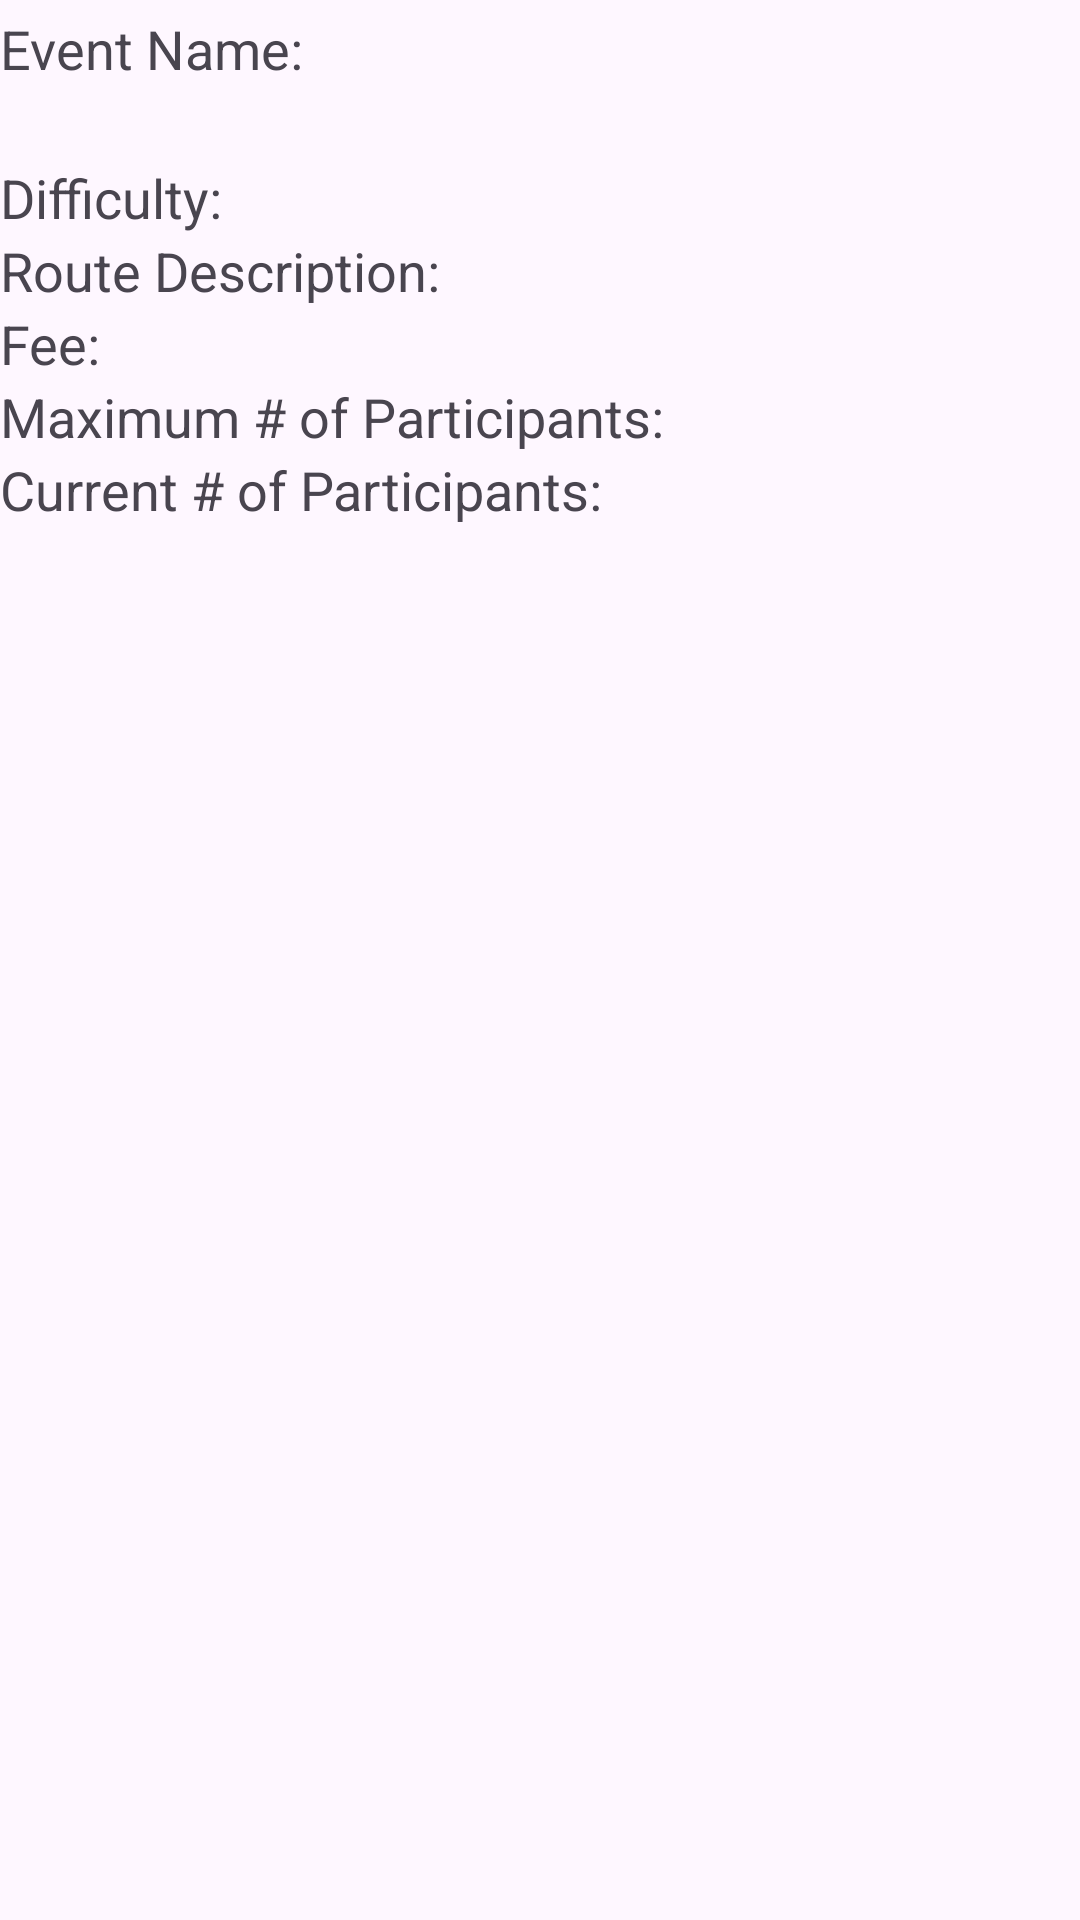

This screen was rendered from an Android layout file. Write that file and the resources it references.
<!-- AndroidManifest.xml: application theme Theme.CyclingClub -->
<!-- res/layout/club_event_list.xml -->
<?xml version="1.0" encoding="utf-8"?>
<androidx.constraintlayout.widget.ConstraintLayout xmlns:android="http://schemas.android.com/apk/res/android"
    android:layout_width="match_parent"
    android:layout_height="match_parent">

    <LinearLayout
        android:layout_width="match_parent"
        android:layout_height="match_parent"
        android:orientation="vertical">

        <LinearLayout
            android:layout_width="match_parent"
            android:layout_height="wrap_content"
            android:orientation="horizontal">

            <TextView
                android:id="@+id/textView36"
                android:layout_width="wrap_content"
                android:layout_height="wrap_content"
                android:text="Event Name: "
                android:textSize="18sp" />

            <TextView
                android:id="@+id/eventName"
                android:layout_width="match_parent"
                android:layout_height="wrap_content"
                android:text=""
                android:textAppearance="@style/Base.TextAppearance.AppCompat.Large" />

        </LinearLayout>

        <LinearLayout
            android:layout_width="match_parent"
            android:layout_height="wrap_content"
            android:orientation="horizontal">

            <TextView
                android:id="@+id/empty"
                android:layout_width="match_parent"
                android:layout_height="wrap_content"
                android:text=""
                android:textAppearance="@style/Base.TextAppearance.AppCompat.Medium" />
        </LinearLayout>

        <LinearLayout
            android:layout_width="match_parent"
            android:layout_height="wrap_content"
            android:orientation="horizontal">

            <TextView
                android:id="@+id/textView45"
                android:layout_width="wrap_content"
                android:layout_height="wrap_content"
                android:text="Difficulty: "
                android:textSize="18sp" />

            <TextView
                android:id="@+id/diff"
                android:layout_width="match_parent"
                android:layout_height="wrap_content"
                android:text=""
                android:textAppearance="@style/Base.TextAppearance.AppCompat.Medium" />
        </LinearLayout>

        <LinearLayout
            android:layout_width="match_parent"
            android:layout_height="wrap_content"
            android:orientation="horizontal">

            <TextView
                android:id="@+id/textView46"
                android:layout_width="wrap_content"
                android:layout_height="wrap_content"
                android:text="Route Description: "
                android:textSize="18sp" />

            <TextView
                android:id="@+id/route"
                android:layout_width="match_parent"
                android:layout_height="wrap_content"
                android:text=""
                android:textAppearance="@style/Base.TextAppearance.AppCompat.Medium" />
        </LinearLayout>

        <LinearLayout
            android:layout_width="match_parent"
            android:layout_height="wrap_content"
            android:orientation="horizontal">

            <TextView
                android:id="@+id/textView47"
                android:layout_width="wrap_content"
                android:layout_height="wrap_content"
                android:text="Fee: "
                android:textSize="18sp" />

            <TextView
                android:id="@+id/fee"
                android:layout_width="match_parent"
                android:layout_height="wrap_content"
                android:text=""
                android:textAppearance="@style/Base.TextAppearance.AppCompat.Medium" />
        </LinearLayout>

        <LinearLayout
            android:layout_width="match_parent"
            android:layout_height="wrap_content"
            android:orientation="horizontal">

            <TextView
                android:id="@+id/textView48"
                android:layout_width="wrap_content"
                android:layout_height="wrap_content"
                android:text="Maximum # of Participants: "
                android:textSize="18sp" />

            <TextView
                android:id="@+id/maxNumParticipants"
                android:layout_width="match_parent"
                android:layout_height="wrap_content"
                android:text=""
                android:textAppearance="@style/Base.TextAppearance.AppCompat.Medium" />
        </LinearLayout>

        <LinearLayout
            android:layout_width="match_parent"
            android:layout_height="wrap_content"
            android:orientation="horizontal">

            <TextView
                android:id="@+id/textView49"
                android:layout_width="wrap_content"
                android:layout_height="wrap_content"
                android:text="Current # of Participants: "
                android:textSize="18sp" />

            <TextView
                android:id="@+id/numParticipants"
                android:layout_width="match_parent"
                android:layout_height="wrap_content"
                android:text=""
                android:textAppearance="@style/Base.TextAppearance.AppCompat.Medium" />
        </LinearLayout>

    </LinearLayout>
</androidx.constraintlayout.widget.ConstraintLayout>
<!-- resources referenced by this layout -->
<resources>
  <style name="Theme.CyclingClub" parent="Base.Theme.CyclingClub" />
  <style name="Base.Theme.CyclingClub" parent="Theme.Material3.DayNight.NoActionBar">
          
          
      </style>
</resources>
